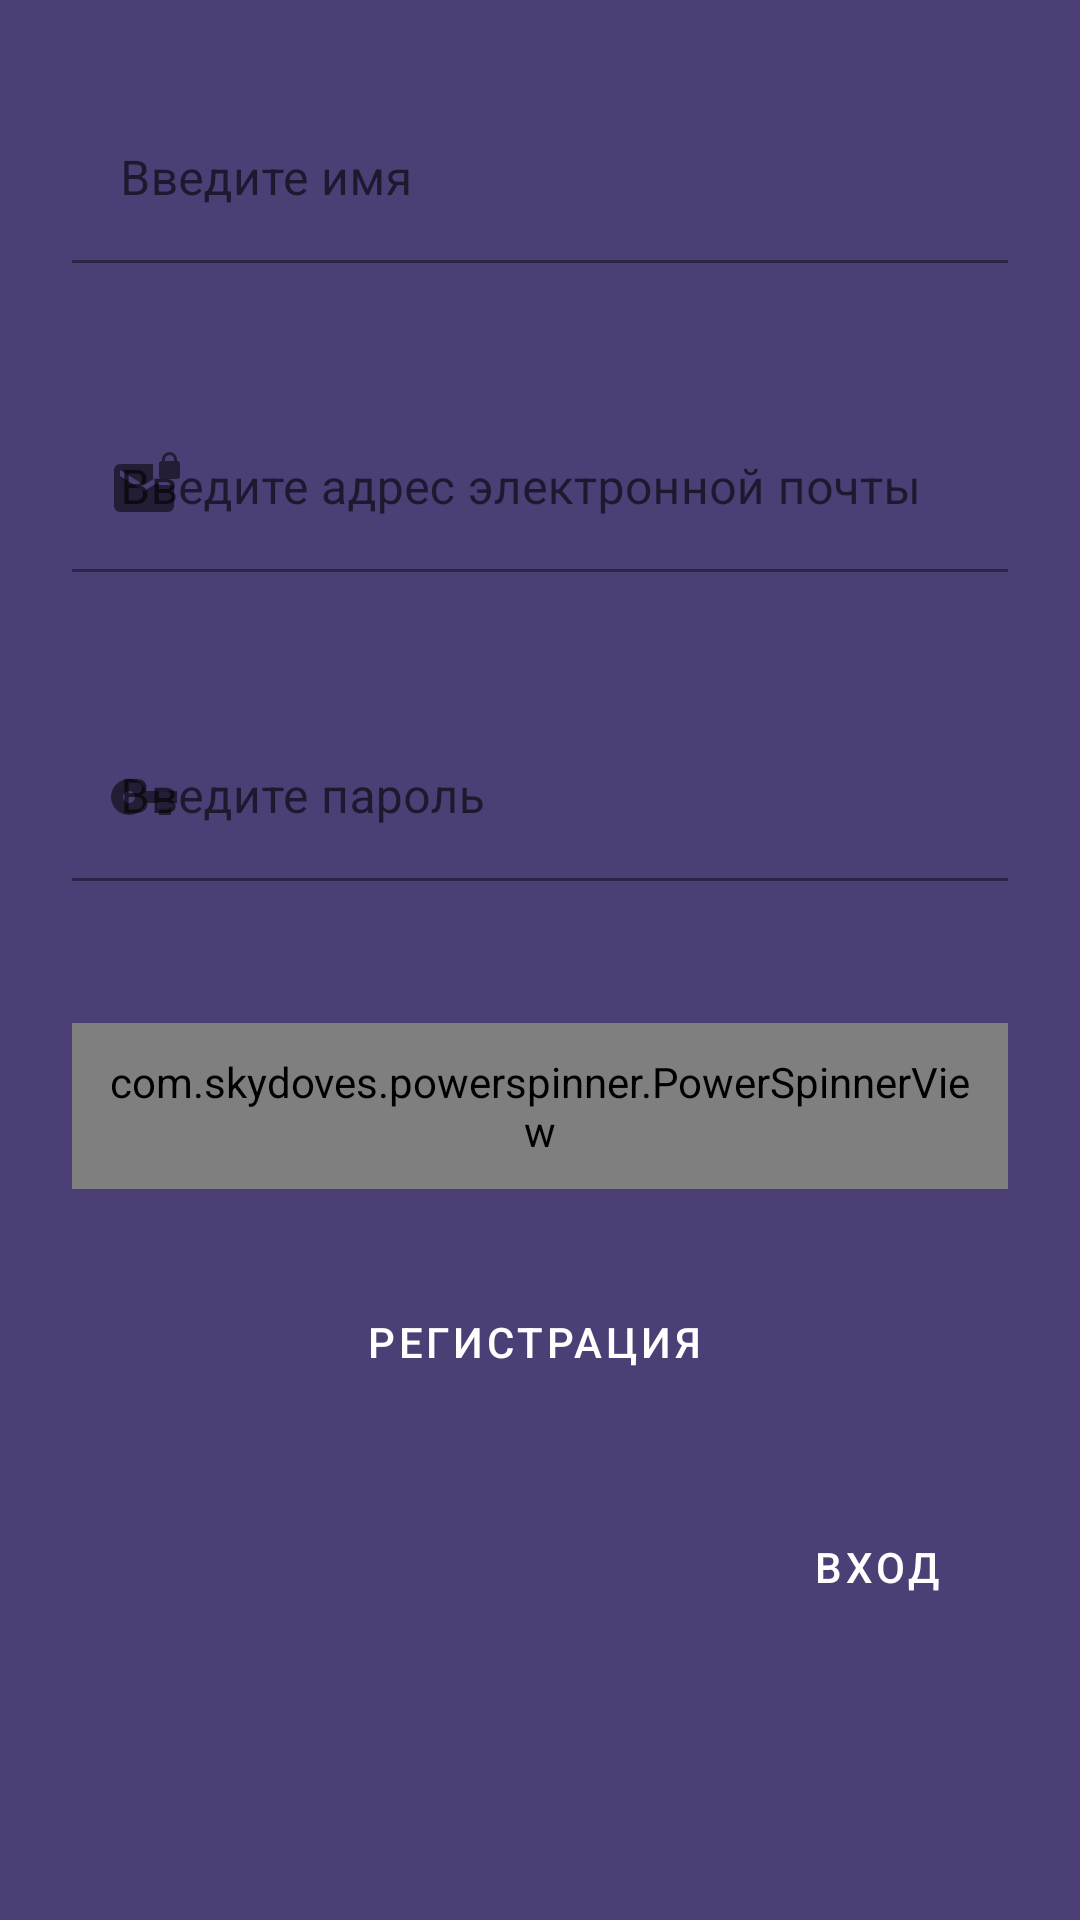

Reconstruct the res/layout file that produces this screen, plus the resources it refers to.
<!-- AndroidManifest.xml: application theme Theme.DiplomaApp -->
<!-- res/layout/fragment_reg.xml -->
<?xml version="1.0" encoding="utf-8"?>
<layout xmlns:android="http://schemas.android.com/apk/res/android"
    xmlns:app="http://schemas.android.com/apk/res-auto"
    xmlns:tools="http://schemas.android.com/tools">

    <data>
        <variable
            name="employeeListViewModel"
            type="ru.sfedu.diplomaapp.utils.forEmployees.EmployeeViewModel"/>
    </data>

    <androidx.constraintlayout.widget.ConstraintLayout
        android:layout_width="match_parent"
        android:layout_height="match_parent"
        android:background="@color/primary"
        tools:context=".auth.Reg">

        <com.google.android.material.textfield.TextInputLayout
            android:id="@+id/nameField"
            android:layout_width="match_parent"
            android:layout_height="wrap_content"
            android:layout_marginStart="24dp"
            android:layout_marginTop="32dp"
            android:layout_marginEnd="24dp"
            android:hint="Введите имя"
            app:boxStrokeColor="@color/grey"
            app:errorEnabled="true"
            app:hintTextColor="@color/grey"
            app:layout_constraintEnd_toEndOf="parent"
            app:layout_constraintStart_toStartOf="parent"
            app:layout_constraintTop_toTopOf="parent"
            app:startIconDrawable="@drawable/ic_account_edit">

            <com.google.android.material.textfield.TextInputEditText
                android:id="@+id/nameFieldTxt"
                android:layout_width="match_parent"
                android:layout_height="wrap_content"
                android:background="@color/primary"
                android:singleLine="true"
                android:textColor="@color/grey" />

        </com.google.android.material.textfield.TextInputLayout>

        <com.google.android.material.textfield.TextInputLayout
            android:id="@+id/mailField"
            android:layout_width="match_parent"
            android:layout_height="wrap_content"
            android:layout_marginStart="24dp"
            android:layout_marginTop="27dp"
            android:layout_marginEnd="24dp"
            android:hint="@string/mail_hint"
            app:boxStrokeColor="@color/grey"
            app:errorEnabled="true"
            app:hintTextColor="@color/grey"
            app:layout_constraintEnd_toEndOf="parent"
            app:layout_constraintStart_toStartOf="parent"
            app:layout_constraintTop_toBottomOf="@+id/nameField"
            app:startIconDrawable="@drawable/ic_email_lock">

            <com.google.android.material.textfield.TextInputEditText
                android:id="@+id/mailFieldTxt"
                android:layout_width="match_parent"
                android:layout_height="wrap_content"
                android:background="@color/primary"
                android:singleLine="true"
                android:textColor="@color/grey" />

        </com.google.android.material.textfield.TextInputLayout>

        <com.google.android.material.textfield.TextInputLayout
            android:id="@+id/passwordHint"
            android:layout_width="match_parent"
            android:layout_height="wrap_content"
            android:layout_marginStart="24dp"
            android:layout_marginTop="27dp"
            android:layout_marginEnd="24dp"
            android:hint="@string/pass_hint"
            app:boxStrokeColor="@color/grey"
            app:errorEnabled="true"
            app:hintTextColor="@color/grey"
            app:layout_constraintEnd_toEndOf="parent"
            app:layout_constraintStart_toStartOf="parent"
            app:layout_constraintTop_toBottomOf="@+id/mailField"
            app:startIconDrawable="@drawable/ic_key">

            <com.google.android.material.textfield.TextInputEditText
                android:id="@+id/passwordHintTxt"
                android:layout_width="match_parent"
                android:layout_height="wrap_content"
                android:background="@color/primary"
                android:inputType="textPassword"
                android:textColor="@color/grey" />

        </com.google.android.material.textfield.TextInputLayout>

        <com.skydoves.powerspinner.PowerSpinnerView
            android:id="@+id/spinner"
            android:layout_width="match_parent"
            android:layout_height="wrap_content"
            android:layout_marginStart="24dp"
            android:layout_marginTop="27dp"
            android:layout_marginEnd="24dp"
            android:background="@color/primary"
            android:hint="Выберите занимаемую должность:"
            android:padding="10dp"
            android:textColor="@color/black"
            android:textColorHint="@color/black"
            android:textSize="14.5sp"
            app:layout_constraintEnd_toEndOf="parent"
            app:layout_constraintStart_toStartOf="parent"
            app:layout_constraintTop_toBottomOf="@+id/passwordHint"
            app:spinner_arrow_gravity="end"
            app:spinner_arrow_padding="8dp"
            app:spinner_divider_color="@color/primary"
            app:spinner_divider_show="true"
            app:spinner_divider_size="0.4dp"
            app:spinner_item_array="@array/EmployeeType"
            app:spinner_popup_animation="bounce"
            app:spinner_popup_background="@color/primary"
            app:spinner_popup_elevation="14dp" />

        <Button
            android:id="@+id/reg_btn"
            style="@style/Widget.MaterialComponents.Button.Icon"
            android:layout_width="match_parent"
            android:layout_height="wrap_content"
            android:layout_marginStart="24dp"
            android:layout_marginTop="27dp"
            android:layout_marginEnd="24dp"
            android:backgroundTint="@color/third"
            android:text="@string/reg_btn"
            app:layout_constraintEnd_toEndOf="parent"
            app:layout_constraintHorizontal_bias="0.0"
            app:layout_constraintStart_toStartOf="parent"
            app:layout_constraintTop_toBottomOf="@+id/spinner" />

        <Button
            android:id="@+id/return_to_auth"
            android:layout_width="wrap_content"
            android:layout_height="wrap_content"
            android:layout_marginTop="27dp"
            android:layout_marginEnd="24dp"
            android:textColor="@color/white"
            android:text="@string/return_to_auth"
            style="?attr/materialButtonOutlinedStyle"
            app:strokeColor="@color/third"
            app:elevation = "3dp"
            app:layout_constraintEnd_toEndOf="parent"
            app:layout_constraintTop_toBottomOf="@+id/reg_btn" />
    </androidx.constraintlayout.widget.ConstraintLayout>
</layout>
<!-- resources referenced by this layout -->
<resources>
  <array name="EmployeeType">
          <item>Scrum-master</item>
          <item>Разработчик</item>
          <item>Тестировщик</item>
      </array>
  <color name="black">#FF000000</color>
  <color name="grey">#808080</color>
  <color name="primary">#4C3F76</color>
  <color name="third">#007E97</color>
  <color name="white">#FFFFFFFF</color>
  <!-- drawable ic_email_lock (drawable) -->
  <vector xmlns:android="http://schemas.android.com/apk/res/android"
      android:width="24dp"
      android:height="24dp"
      android:viewportWidth="24"
      android:viewportHeight="24">
    <path
        android:fillColor="#FF000000"
        android:pathData="M20.5,0A2.5,2.5 0,0 1,23 2.5V3A1,1 0,0 1,24 4V8A1,1 0,0 1,23 9H18A1,1 0,0 1,17 8V4A1,1 0,0 1,18 3V2.5A2.5,2.5 0,0 1,20.5 0M12,11L4,6V8L12,13L16.18,10.39C16.69,10.77 17.32,11 18,11H22V18A2,2 0,0 1,20 20H4A2,2 0,0 1,2 18V6A2,2 0,0 1,4 4H15V8C15,8.36 15.06,8.7 15.18,9L12,11M20.5,1A1.5,1.5 0,0 0,19 2.5V3H22V2.5A1.5,1.5 0,0 0,20.5 1Z"/>
  </vector>
  <!-- drawable ic_key (drawable) -->
  <vector xmlns:android="http://schemas.android.com/apk/res/android"
      android:width="24dp"
      android:height="24dp"
      android:viewportWidth="24"
      android:viewportHeight="24">
    <path
        android:fillColor="#FF000000"
        android:pathData="M7,14A2,2 0,0 1,5 12A2,2 0,0 1,7 10A2,2 0,0 1,9 12A2,2 0,0 1,7 14M12.65,10C11.83,7.67 9.61,6 7,6A6,6 0,0 0,1 12A6,6 0,0 0,7 18C9.61,18 11.83,16.33 12.65,14H17V18H21V14H23V10H12.65Z"/>
  </vector>
  <string name="mail_hint">Введите адрес электронной почты</string>
  <string name="pass_hint">Введите пароль</string>
  <string name="reg_btn">Регистрация</string>
  <string name="return_to_auth">Вход</string>
  <style name="Theme.DiplomaApp" parent="Theme.MaterialComponents.DayNight.NoActionBar">
          
          <item name="colorPrimary">@color/purple_500</item>
          <item name="colorPrimaryVariant">@color/purple_700</item>
          <item name="colorOnPrimary">@color/white</item>
          
          <item name="colorSecondary">@color/teal_200</item>
          <item name="colorSecondaryVariant">@color/teal_700</item>
          <item name="colorOnSecondary">@color/black</item>
          
          <item name="android:statusBarColor" tools:targetApi="l">#484848</item>
          
      </style>
  <color name="purple_500">#FF6200EE</color>
  <color name="purple_700">#FF3700B3</color>
  <color name="teal_200">#FF03DAC5</color>
  <color name="teal_700">#FF018786</color>
</resources>
